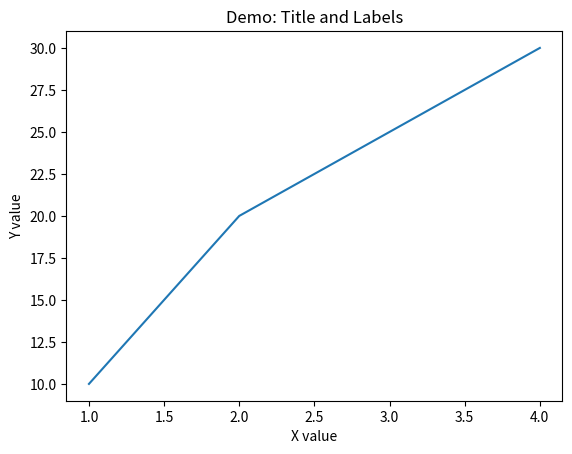

Source code (Python):
"""
Titles and labels lesson

Definition: Add titles and axis labels to make charts understandable.
Why: Helps the viewer know what the chart represents.
File: 01_titles_labels.py
"""

import matplotlib.pyplot as plt

x = [1,2,3,4]
y = [10,20,25,30]

plt.plot(x, y)
plt.title("Demo: Title and Labels")
plt.xlabel("X value")
plt.ylabel("Y value")

plt.show()

# Practice: Change font size of the title using `fontsize` parameter.
